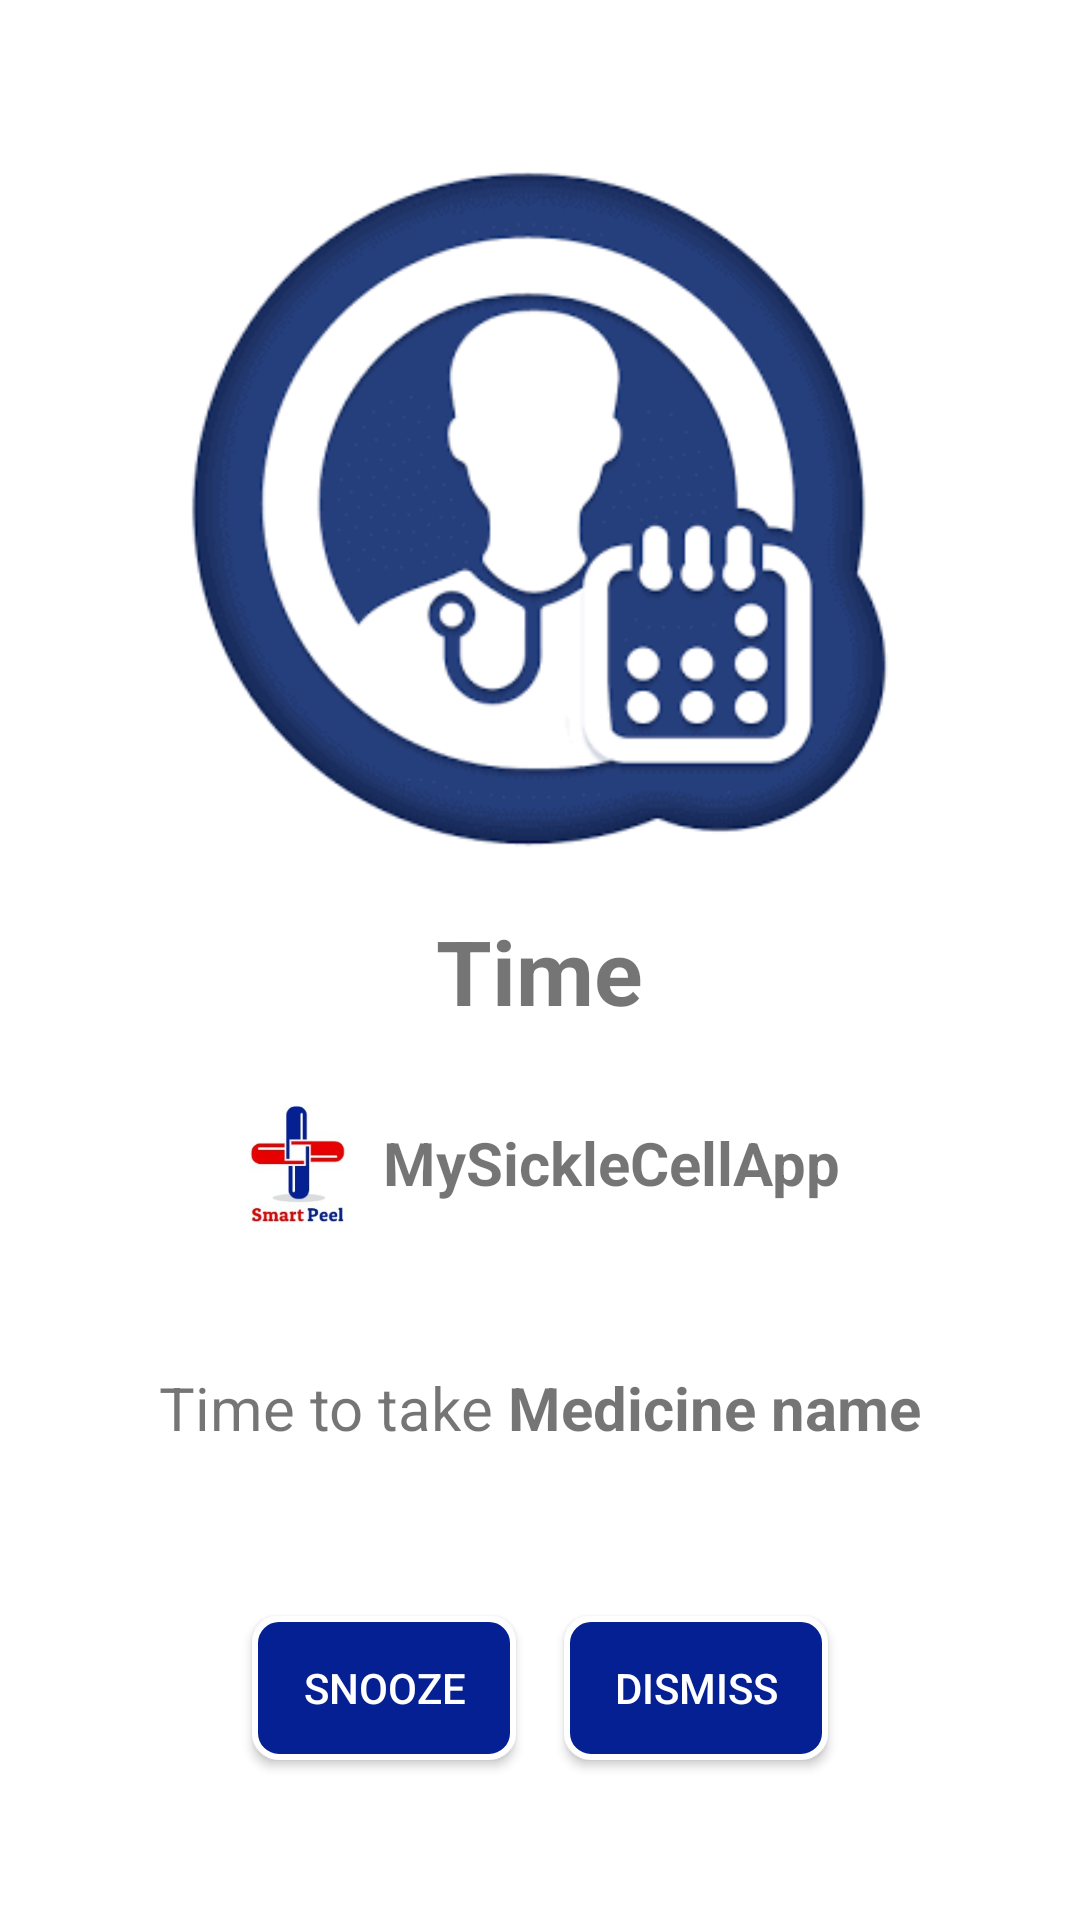

This screen was rendered from an Android layout file. Write that file and the resources it references.
<!-- AndroidManifest.xml: activity theme Theme.Medicine2 -->
<!-- res/layout/activity_alarm.xml -->
<?xml version="1.0" encoding="utf-8"?>
<LinearLayout xmlns:android="http://schemas.android.com/apk/res/android"
    xmlns:app="http://schemas.android.com/apk/res-auto"
    xmlns:tools="http://schemas.android.com/tools"
    android:layout_width="match_parent"
    android:layout_height="match_parent"
    android:gravity="center"
    android:orientation="vertical"
    tools:context=".AlarmActivity">


    <ImageView
        android:id="@+id/clock_alarm"
        android:layout_width="250dp"
        android:layout_height="250dp"
        android:src="@drawable/logo"
        />

    <TextView
        android:id="@+id/text_view_time_alarm"
        android:layout_width="wrap_content"
        android:layout_height="wrap_content"
        android:layout_gravity="center"
        android:layout_margin="8dp"
        android:text="Time"
        android:textSize="30sp"
        android:textStyle="bold" />

    <LinearLayout
        android:layout_width="wrap_content"
        android:layout_height="wrap_content"
        android:layout_gravity="center"
        android:layout_marginTop="16dp">

        <ImageView
            android:id="@+id/progressbar"
            android:layout_width="40dp"
            android:layout_height="40dp"
            android:layout_gravity="center"
            android:scaleType="centerCrop"
            android:src="@drawable/icon" />

        <TextView
            android:layout_width="wrap_content"
            android:layout_height="wrap_content"
            android:layout_gravity="center"
            android:layout_marginLeft="8dp"
            android:text="@string/app_name"
            android:textSize="20sp"
            android:textStyle="bold" />

    </LinearLayout>

    <LinearLayout
        android:layout_width="match_parent"
        android:layout_height="wrap_content"
        android:layout_marginTop="32dp"
        android:gravity="center"
        android:padding="16dp">

        <TextView
            android:layout_width="wrap_content"
            android:layout_height="wrap_content"
            android:text="@string/time_to_take"
            android:textSize="20sp"
            android:textStyle="normal" />

        <TextView
            android:id="@+id/text_view_medicine_name_alarm"
            android:layout_width="wrap_content"
            android:layout_height="wrap_content"
            android:text="@string/medicine_name"
            android:textSize="20sp"
            android:textStyle="bold" />

    </LinearLayout>


    <LinearLayout
        android:layout_width="match_parent"
        android:layout_height="wrap_content"
        android:layout_marginTop="32dp"
        android:gravity="center">

        <androidx.appcompat.widget.AppCompatButton
            android:id="@+id/button_snooze"
            android:layout_width="wrap_content"
            android:layout_height="wrap_content"
            android:layout_margin="8dp"
            android:textColor="@color/white"
            android:background="@drawable/round_button_back"
            android:text="@string/snooze" />

        <androidx.appcompat.widget.AppCompatButton
            android:id="@+id/button_dismiss"
            android:textColor="@color/white"
            android:layout_width="wrap_content"
            android:layout_height="wrap_content"
            android:layout_margin="8dp"
            android:background="@drawable/round_button_back"
            android:text="@string/dismiss" />


    </LinearLayout>


</LinearLayout>
<!-- resources referenced by this layout -->
<resources>
  <color name="white">#FFFFFF</color>
  <!-- drawable icon: png bitmap (drawable, 25441 bytes) -->
  <!-- drawable logo: png bitmap (drawable, 10704 bytes) -->
  <!-- drawable round_button_back (drawable) -->
  <?xml version="1.0" encoding="utf-8"?>
  <shape xmlns:android="http://schemas.android.com/apk/res/android"
      android:shape="rectangle"
      >
     <solid android:color="#052093"/>
      <stroke android:color="@color/white"
          android:width="2dp"/>
      <corners android:radius="8dp" />
  </shape>
  <string name="app_name">MySickleCellApp</string>
  <string name="dismiss">Dismiss</string>
  <string name="medicine_name">Medicine name</string>
  <string name="snooze">Snooze</string>
  <string name="time_to_take">Time to take </string>
  <style name="Theme.Medicine2" parent="Theme.MaterialComponents.DayNight.NoActionBar">
          
          <item name="colorPrimary">@color/color_primary</item>
          <item name="colorPrimaryDark">@color/color_primary_dark</item>
          <item name="colorSecondary">?attr/colorPrimary</item>
          <item name="colorOnSecondary">@color/color_on_secondary</item>
          
          <item name="android:statusBarColor">#A4A8A6</item>
          
      </style>
  <color name="color_primary">@color/deep_sky_blue</color>
  <color name="color_primary_dark">@color/warm_blue</color>
  <color name="color_on_secondary">@color/white</color>
  <color name="deep_sky_blue">#1a73e8</color>
  <color name="warm_blue">#574ddd</color>
</resources>
